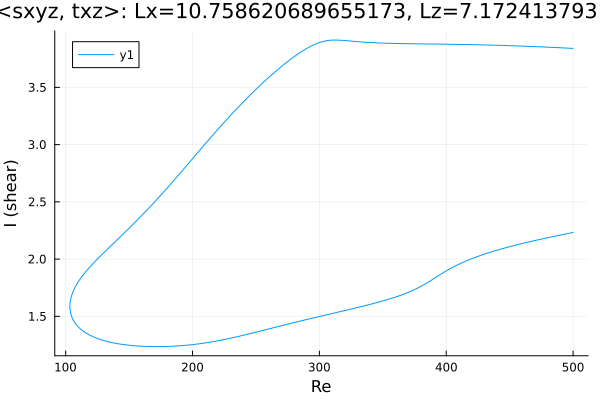

The table this chart was drawn from, first rows:
Re, shear
500.0, 3.84
499.3, 3.84
497.8, 3.841
496.4, 3.842
495, 3.843
493.6, 3.844
492.2, 3.844
490.8, 3.845
489.4, 3.846
487.9, 3.847
486.5, 3.848
485.1, 3.848
483.7, 3.849
482.3, 3.85
480.9, 3.85
479.5, 3.851
478, 3.852
476.6, 3.853
475.2, 3.853
473.8, 3.854
472.4, 3.855
471, 3.855
469.6, 3.856
468.1, 3.857
466.7, 3.857
465.3, 3.858
463.9, 3.859
462.5, 3.859
461.1, 3.86
459.7, 3.86
458.2, 3.861
456.8, 3.861
455.4, 3.862
454, 3.863
452.6, 3.863
451.2, 3.864
449.8, 3.864
448.4, 3.865
446.9, 3.865
445.5, 3.866
444.1, 3.866
442.7, 3.867
441.3, 3.867
439.9, 3.868
438.5, 3.868
437, 3.868
435.6, 3.869
434.2, 3.869
432.8, 3.87
431.4, 3.87
430, 3.871
428.6, 3.871
427.1, 3.871
425.7, 3.872
424.3, 3.872
422.9, 3.872
421.5, 3.873
420.1, 3.873
418.7, 3.873
417.2, 3.874
... 565 more rows
